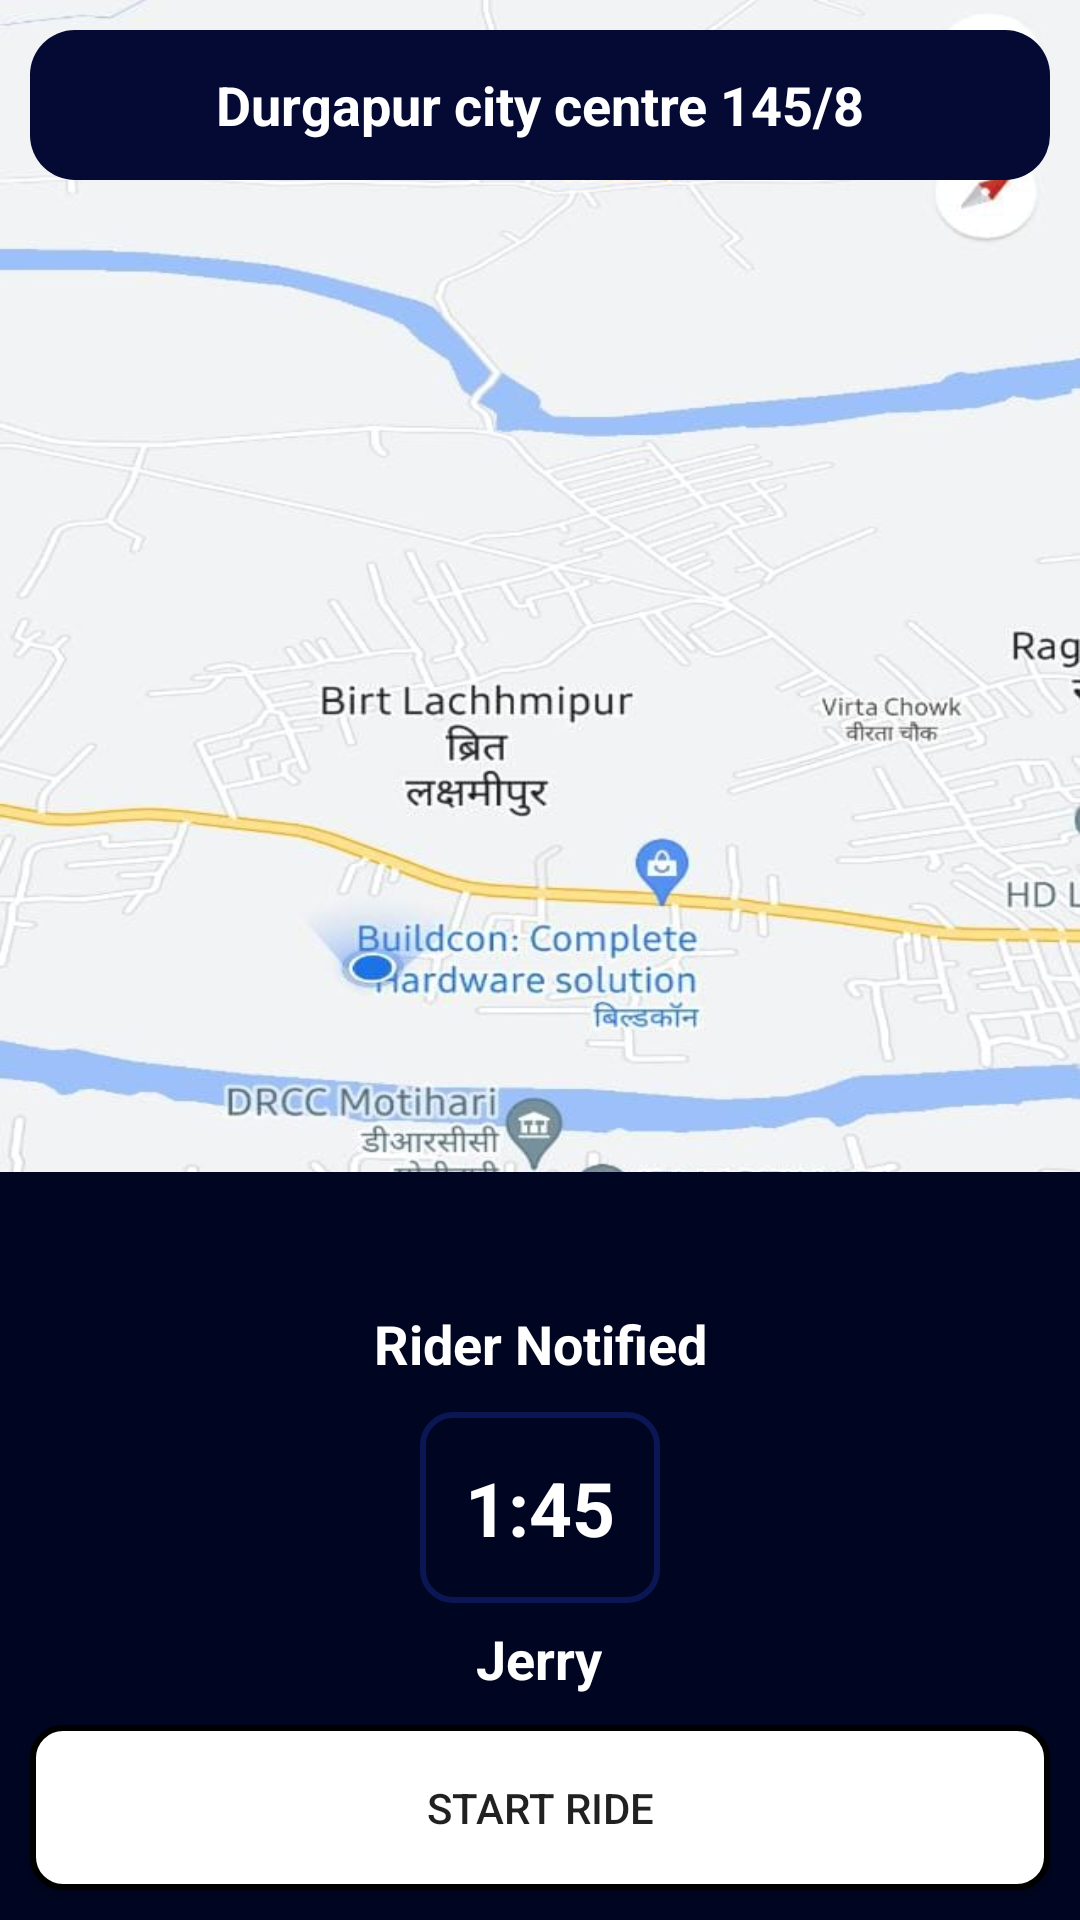

Reconstruct the res/layout file that produces this screen, plus the resources it refers to.
<!-- AndroidManifest.xml: application theme Theme.FastRide -->
<!-- res/layout/fragment_rider_notify.xml -->
<?xml version="1.0" encoding="utf-8"?>
<FrameLayout xmlns:android="http://schemas.android.com/apk/res/android"
    xmlns:tools="http://schemas.android.com/tools"
    android:layout_width="match_parent"
    android:layout_height="match_parent"
    android:background="@mipmap/bgdas"
    tools:context=".RiderNotifyFragment">

    <RelativeLayout
        android:layout_width="match_parent"
        android:layout_height="match_parent">
        <ScrollView
            android:layout_width="match_parent"
            android:layout_height="wrap_content">
            <RelativeLayout
                android:layout_width="match_parent"
                android:layout_height="wrap_content">

                <LinearLayout
                    android:id="@+id/decline_layout"
                    android:layout_width="match_parent"
                    android:layout_height="match_parent"
                    android:orientation="vertical">
                    <TextView
                        android:layout_width="match_parent"
                        android:layout_height="50dp"
                        android:text="Durgapur city centre 145/8"
                        android:layout_margin="10dp"
                        android:textStyle="bold"
                        android:textColor="@color/white"
                        android:textSize="18dp"
                        android:background="@drawable/btn_round_blue"
                        android:gravity="center"
                        android:padding="5dp"/>

                </LinearLayout>

            </RelativeLayout>

        </ScrollView>
        <RelativeLayout
            android:layout_width="match_parent"
            android:layout_height="wrap_content"
            android:layout_alignParentBottom="true"
            android:background="#000522">

            <TextView
                android:id="@+id/profile_dp_rout"
                android:layout_width="match_parent"
                android:layout_height="wrap_content"
                android:gravity="center"
                android:textStyle="bold"
                android:textSize="18dp"
                android:padding="5dp"
                android:text="Rider Notified"
                android:textColor="#fff"
                android:layout_marginBottom="50dp"
                android:layout_marginTop="40dp"/>

            <TextView
                android:layout_width="wrap_content"
                android:layout_height="wrap_content"
                android:text="1:45"
                android:textColor="@color/white"
                android:background="@drawable/edit_round"
                android:textSize="25dp"
                android:layout_marginTop="80dp"
                android:padding="15dp"
                android:textStyle="bold"
                android:layout_centerHorizontal="true"/>
            <ImageView
                android:layout_width="60dp"
                android:layout_height="60dp"
                android:layout_marginTop="80dp"
                android:layout_marginLeft="20dp"
                android:src="@drawable/ic_phone_white"/>
            <TextView
                android:id="@+id/jerry"
                android:layout_width="wrap_content"
                android:layout_height="wrap_content"
                android:text="Jerry"
                android:textStyle="bold"
                android:textColor="@color/white"
                android:textSize="18dp"
                android:layout_marginTop="150dp"
                android:layout_marginBottom="10dp"
                android:layout_centerHorizontal="true"/>
            <Button
                android:id="@+id/btn_start_ride"
                android:layout_below="@+id/jerry"
                android:layout_width="match_parent"
                android:layout_height="55dp"
                android:text="START RIDE"
                android:layout_marginRight="10dp"
                android:layout_marginLeft="10dp"
                android:layout_marginBottom="10dp"
                android:drawableLeft="@drawable/ic_arrow_right"
                android:background="@drawable/edit_round_white"/>


        </RelativeLayout>

    </RelativeLayout>

</FrameLayout>
<!-- resources referenced by this layout -->
<resources>
  <color name="white">#FFFFFFFF</color>
  <!-- drawable btn_round_blue (drawable) -->
  <?xml version="1.0" encoding="utf-8"?>
  <shape xmlns:android="http://schemas.android.com/apk/res/android"
      android:shape="rectangle">
      <solid android:color="#040A33"/>
      <corners android:radius="15dp"/>
  
  
  </shape>
  <!-- drawable edit_round (drawable) -->
  <?xml version="1.0" encoding="utf-8"?>
  <shape xmlns:android="http://schemas.android.com/apk/res/android"
      android:shape="rectangle">
      <solid android:color="#00304FFE"/>
      <corners android:radius="10dp"/>
  <stroke android:width="2dp"
      android:color="@color/purple_500"/>
  
  </shape>
  <!-- drawable edit_round_white (drawable) -->
  <?xml version="1.0" encoding="utf-8"?>
  <shape xmlns:android="http://schemas.android.com/apk/res/android"
      android:shape="rectangle">
      <solid android:color="#FFFFFF"/>
      <corners android:radius="10dp"/>
  <stroke android:width="2dp"
      android:color="@color/black"/>
  
  </shape>
  <!-- mipmap bgdas: jpeg bitmap (mipmap, 79168 bytes) -->
  <style name="Theme.FastRide" parent="Theme.MaterialComponents.DayNight.DarkActionBar">
          
          <item name="colorPrimary">@color/purple_500</item>
          <item name="colorPrimaryVariant">@color/purple_700</item>
          <item name="colorOnPrimary">@color/white</item>
          
          <item name="colorSecondary">@color/teal_200</item>
          <item name="colorSecondaryVariant">@color/teal_700</item>
          <item name="colorOnSecondary">@color/black</item>
          
          <item name="android:statusBarColor" tools:targetApi="l">?attr/colorPrimaryVariant</item>
          
      </style>
  <color name="purple_500">#0B1755</color>
  <color name="black">#FF000000</color>
  <color name="purple_700">#0C1645</color>
  <color name="teal_200">#FF03DAC5</color>
  <color name="teal_700">#FF018786</color>
</resources>
